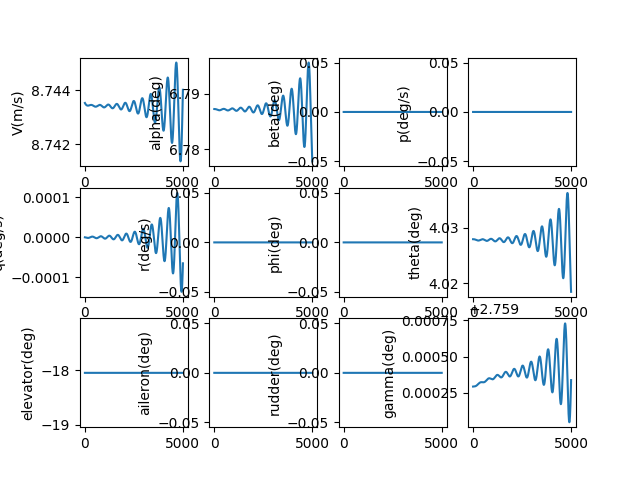

The table this chart was drawn from, first rows:
, V(m/s), alpha(deg), beta(deg), p(deg/s), q(deg/s), r(deg/s), phi(deg), theta(deg), elevator(deg), aileron(deg), rudder(deg), gamma(deg), pb, qc, rb, CD_act, CL_act, Cm_act, CY_act, Cr_act, Cn_act
1.0, 8.744, 6.787, 0.0, 0.0, -2.399449876255564e-09, 0.0, 0.0, 4.028, -18.05, 0.0, 0.0, 2.759, 0.0, -9.453969119759781e-09, 0.0, 0.07858, -0.009353, 0.2565, 0.0, 0.0, 0.0
2.0, 8.744, 6.787, 0.0, 0.0, -5.1330540452930414e-09, 0.0, 0.0, 4.028, -18.05, 0.0, 0.0, 2.759, 0.0, -2.0224528572844494e-08, 0.0, 0.07858, -0.009353, 0.2565, 0.0, 0.0, 0.0
3.0, 8.744, 6.787, 0.0, 0.0, -8.196619297952395e-09, 0.0, 0.0, 4.028, -18.05, 0.0, 0.0, 2.759, 0.0, -3.229515748019867e-08, 0.0, 0.07858, -0.009353, 0.2565, 0.0, 0.0, 0.0
4.0, 8.744, 6.787, 0.0, 0.0, -1.1585929548216144e-08, 0.0, 0.0, 4.028, -18.05, 0.0, 0.0, 2.759, 0.0, -4.5649244803259885e-08, 0.0, 0.07858, -0.009353, 0.2565, 0.0, 0.0, 0.0
5.0, 8.744, 6.787, 0.0, 0.0, -1.529674597108973e-08, 0.0, 0.0, 4.028, -18.05, 0.0, 0.0, 2.759, 0.0, -6.027008988759422e-08, 0.0, 0.07858, -0.009353, 0.2565, 0.0, 0.0, 0.0
6.0, 8.744, 6.787, 0.0, 0.0, -1.932480715736589e-08, 0.0, 0.0, 4.028, -18.05, 0.0, 0.0, 2.759, 0.0, -7.614090307304786e-08, 0.0, 0.07858, -0.009353, 0.2565, 0.0, 0.0, 0.0
7.0, 8.744, 6.787, 0.0, 0.0, -2.366582927972098e-08, 0.0, 0.0, 4.028, -18.05, 0.0, 0.0, 2.759, 0.0, -9.324480634854001e-08, 0.0, 0.07858, -0.009353, 0.2565, 0.0, 0.0, 0.0
8.0, 8.744, 6.787, 0.0, 0.0, -2.8315506276027085e-08, 0.0, 0.0, 4.028, -18.05, 0.0, 0.0, 2.759, 0.0, -1.1156483407468004e-07, 0.0, 0.07858, -0.009353, 0.2565, 0.0, 0.0, 0.0
9.0, 8.744, 6.787, 0.0, 0.0, -3.326951004362698e-08, 0.0, 0.0, 4.028, -18.05, 0.0, 0.0, 2.759, 0.0, -1.3108393374957189e-07, 0.0, 0.07858, -0.009353, 0.2565, 0.0, 0.0, 0.0
10.0, 8.744, 6.787, 0.0, 0.0, -3.852349065006228e-08, 0.0, 0.0, 4.028, -18.05, 0.0, 0.0, 2.759, 0.0, -1.5178496683943876e-07, 0.0, 0.07858, -0.009353, 0.2565, 0.0, 0.0, 0.0
11.0, 8.744, 6.787, 0.0, 0.0, -4.4073076555011455e-08, 0.0, 0.0, 4.028, -18.05, 0.0, 0.0, 2.759, 0.0, -1.7365070965340897e-07, 0.0, 0.07858, -0.009353, 0.2565, 0.0, 0.0, 0.0
12.0, 8.744, 6.787, 0.0, 0.0, -4.9913874845621703e-08, 0.0, 0.0, 4.028, -18.05, 0.0, 0.0, 2.759, 0.0, -1.9666385427106854e-07, 0.0, 0.07858, -0.009353, 0.2565, 0.0, 0.0, 0.0
13.0, 8.744, 6.787, 0.0, 0.0, -5.6041471487258495e-08, 0.0, 0.0, 4.028, -18.05, 0.0, 0.0, 2.759, 0.0, -2.2080700953075453e-07, 0.0, 0.07858, -0.009353, 0.2565, 0.0, 0.0, 0.0
14.0, 8.744, 6.787, 0.0, 0.0, -6.245143158710552e-08, 0.0, 0.0, 4.028, -18.05, 0.0, 0.0, 2.759, 0.0, -2.4606270206847454e-07, 0.0, 0.07858, -0.009353, 0.2565, 0.0, 0.0, 0.0
15.0, 8.744, 6.787, 0.0, 0.0, -6.913929966836869e-08, 0.0, 0.0, 4.028, -18.05, 0.0, 0.0, 2.759, 0.0, -2.724133773986013e-07, 0.0, 0.07858, -0.009353, 0.2565, 0.0, 0.0, 0.0
16.0, 8.744, 6.787, 0.0, 0.0, -7.610059995898225e-08, 0.0, 0.0, 4.028, -18.05, 0.0, 0.0, 2.759, 0.0, -2.998414010517014e-07, 0.0, 0.07858, -0.009353, 0.2565, 0.0, 0.0, 0.0
17.0, 8.744, 6.787, 0.0, 0.0, -8.333083669523924e-08, 0.0, 0.0, 4.028, -18.05, 0.0, 0.0, 2.759, 0.0, -3.283290597711633e-07, 0.0, 0.07858, -0.009353, 0.2565, 0.0, 0.0, 0.0
18.0, 8.744, 6.787, 0.0, 0.0, -9.082549443302614e-08, 0.0, 0.0, 4.028, -18.05, 0.0, 0.0, 2.759, 0.0, -3.578585627397798e-07, 0.0, 0.07858, -0.009353, 0.2565, 0.0, 0.0, 0.0
19.0, 8.744, 6.787, 0.0, 0.0, -9.858003837694767e-08, 0.0, 0.0, 4.028, -18.05, 0.0, 0.0, 2.759, 0.0, -3.884120428768163e-07, 0.0, 0.07858, -0.009353, 0.2565, 0.0, 0.0, 0.0
20.0, 8.744, 6.787, 0.0, 0.0, -1.0658991471767198e-07, 0.0, 0.0, 4.028, -18.05, 0.0, 0.0, 2.759, 0.0, -4.199715581674631e-07, 0.0, 0.07858, -0.009353, 0.2565, 0.0, 0.0, 0.0
21.0, 8.744, 6.787, 0.0, 0.0, -1.1485055098435861e-07, 0.0, 0.0, 4.028, -18.05, 0.0, 0.0, 2.759, 0.0, -4.525190930517109e-07, 0.0, 0.07858, -0.009353, 0.2565, 0.0, 0.0, 0.0
22.0, 8.744, 6.787, 0.0, 0.0, -1.2335735640572225e-07, 0.0, 0.0, 4.028, -18.05, 0.0, 0.0, 2.759, 0.0, -4.860365598472485e-07, 0.0, 0.07858, -0.009353, 0.2565, 0.0, 0.0, 0.0
23.0, 8.743, 6.787, 0.0, 0.0, -1.3210572228857404e-07, 0.0, 0.0, 4.028, -18.05, 0.0, 0.0, 2.759, 0.0, -5.205058002412193e-07, 0.0, 0.07858, -0.009353, 0.2565, 0.0, 0.0, 0.0
24.0, 8.743, 6.787, 0.0, 0.0, -1.410910224015388e-07, 0.0, 0.0, 4.028, -18.05, 0.0, 0.0, 2.759, 0.0, -5.559085868023685e-07, 0.0, 0.07858, -0.009353, 0.2565, 0.0, 0.0, 0.0
25.0, 8.743, 6.787, 0.0, 0.0, -1.50308613374302e-07, 0.0, 0.0, 4.028, -18.05, 0.0, 0.0, 2.759, 0.0, -5.92226624554375e-07, 0.0, 0.07858, -0.009353, 0.2565, 0.0, 0.0, 0.0
26.0, 8.743, 6.787, 0.0, 0.0, -1.5975383510868386e-07, 0.0, 0.0, 4.028, -18.05, 0.0, 0.0, 2.759, 0.0, -6.2944155259578e-07, 0.0, 0.07858, -0.009353, 0.2565, 0.0, 0.0, 0.0
27.0, 8.743, 6.787, 0.0, 0.0, -1.6942201119741228e-07, 0.0, 0.0, 4.028, -18.05, 0.0, 0.0, 2.759, 0.0, -6.675349457502476e-07, 0.0, 0.07858, -0.009353, 0.2565, 0.0, 0.0, 0.0
28.0, 8.743, 6.787, 0.0, 0.0, -1.7930844935954547e-07, 0.0, 0.0, 4.028, -18.05, 0.0, 0.0, 2.759, 0.0, -7.06488316282422e-07, 0.0, 0.07858, -0.009353, 0.2565, 0.0, 0.0, 0.0
29.0, 8.743, 6.787, 0.0, 0.0, -1.8940844188110798e-07, 0.0, 0.0, 4.028, -18.05, 0.0, 0.0, 2.759, 0.0, -7.462831156343259e-07, 0.0, 0.07858, -0.009353, 0.2565, 0.0, 0.0, 0.0
30.0, 8.743, 6.787, 0.0, 0.0, -1.9971726607104214e-07, 0.0, 0.0, 4.028, -18.05, 0.0, 0.0, 2.759, 0.0, -7.869007362220982e-07, 0.0, 0.07858, -0.009353, 0.2565, 0.0, 0.0, 0.0
31.0, 8.743, 6.787, 0.0, 0.0, -2.1023018472277263e-07, 0.0, 0.0, 4.028, -18.05, 0.0, 0.0, 2.759, 0.0, -8.283225132548464e-07, 0.0, 0.07858, -0.009353, 0.2565, 0.0, 0.0, 0.0
32.0, 8.743, 6.787, 0.0, 0.0, -2.2094244659421812e-07, 0.0, 0.0, 4.028, -18.05, 0.0, 0.0, 2.759, 0.0, -8.705297266261801e-07, 0.0, 0.07858, -0.009353, 0.2565, 0.0, 0.0, 0.0
33.0, 8.743, 6.787, 0.0, 0.0, -2.3184928688781685e-07, 0.0, 0.0, 4.028, -18.05, 0.0, 0.0, 2.759, 0.0, -9.135036028057979e-07, 0.0, 0.07858, -0.009353, 0.2565, 0.0, 0.0, 0.0
34.0, 8.743, 6.787, 0.0, 0.0, -2.4294592775080454e-07, 0.0, 0.0, 4.028, -18.05, 0.0, 0.0, 2.759, 0.0, -9.572253168108675e-07, 0.0, 0.07858, -0.009353, 0.2565, 0.0, 0.0, 0.0
35.0, 8.743, 6.787, 0.0, 0.0, -2.542275787784372e-07, 0.0, 0.0, 4.028, -18.05, 0.0, 0.0, 2.759, 0.0, -1.0016759941890061e-06, 0.0, 0.07858, -0.009353, 0.2565, 0.0, 0.0, 0.0
36.0, 8.743, 6.787, 0.0, 0.0, -2.656894375290498e-07, 0.0, 0.0, 4.028, -18.05, 0.0, 0.0, 2.759, 0.0, -1.0468367130478976e-06, 0.0, 0.07858, -0.009353, 0.2565, 0.0, 0.0, 0.0
37.0, 8.743, 6.787, 0.0, 0.0, -2.773266900503182e-07, 0.0, 0.0, 4.028, -18.05, 0.0, 0.0, 2.759, 0.0, -1.0926885061290448e-06, 0.0, 0.07858, -0.009353, 0.2565, 0.0, 0.0, 0.0
38.0, 8.743, 6.787, 0.0, 0.0, -2.8913451141335245e-07, 0.0, 0.0, 4.028, -18.05, 0.0, 0.0, 2.759, 0.0, -1.1392123629123809e-06, 0.0, 0.07858, -0.009353, 0.2565, 0.0, 0.0, 0.0
39.0, 8.743, 6.787, 0.0, 0.0, -3.011080662559415e-07, 0.0, 0.0, 4.028, -18.05, 0.0, 0.0, 2.759, 0.0, -1.1863892317569349e-06, 0.0, 0.07858, -0.009353, 0.2565, 0.0, 0.0, 0.0
40.0, 8.743, 6.787, 0.0, 0.0, -3.1324250933654415e-07, 0.0, 0.0, 4.028, -18.05, 0.0, 0.0, 2.759, 0.0, -1.2342000220838373e-06, 0.0, 0.07858, -0.009353, 0.2565, 0.0, 0.0, 0.0
41.0, 8.743, 6.787, 0.0, 0.0, -3.255329860954675e-07, 0.0, 0.0, 4.028, -18.05, 0.0, 0.0, 2.759, 0.0, -1.282625606587644e-06, 0.0, 0.07858, -0.009353, 0.2565, 0.0, 0.0, 0.0
42.0, 8.743, 6.787, 0.0, 0.0, -3.3797463322589625e-07, 0.0, 0.0, 4.028, -18.05, 0.0, 0.0, 2.759, 0.0, -1.331646823486474e-06, 0.0, 0.07858, -0.009353, 0.2565, 0.0, 0.0, 0.0
43.0, 8.743, 6.787, 0.0, 0.0, -3.5056257925253427e-07, 0.0, 0.0, 4.028, -18.05, 0.0, 0.0, 2.759, 0.0, -1.3812444788021364e-06, 0.0, 0.07858, -0.009353, 0.2565, 0.0, 0.0, 0.0
44.0, 8.743, 6.787, 0.0, 0.0, -3.632919451200277e-07, 0.0, 0.0, 4.028, -18.05, 0.0, 0.0, 2.759, 0.0, -1.4313993486787994e-06, 0.0, 0.07858, -0.009353, 0.2565, 0.0, 0.0, 0.0
45.0, 8.743, 6.787, 0.0, 0.0, -3.761578447875589e-07, 0.0, 0.0, 4.028, -18.05, 0.0, 0.0, 2.759, 0.0, -1.4820921817259713e-06, 0.0, 0.07858, -0.009353, 0.2565, 0.0, 0.0, 0.0
46.0, 8.743, 6.787, 0.0, 0.0, -3.891553858348206e-07, 0.0, 0.0, 4.028, -18.05, 0.0, 0.0, 2.759, 0.0, -1.5333037014063196e-06, 0.0, 0.07858, -0.009353, 0.2565, 0.0, 0.0, 0.0
47.0, 8.743, 6.787, 0.0, 0.0, -4.0227967007191606e-07, 0.0, 0.0, 4.028, -18.05, 0.0, 0.0, 2.759, 0.0, -1.5850146084389584e-06, 0.0, 0.07858, -0.009353, 0.2565, 0.0, 0.0, 0.0
48.0, 8.743, 6.787, 0.0, 0.0, -4.1552579416001506e-07, 0.0, 0.0, 4.028, -18.05, 0.0, 0.0, 2.759, 0.0, -1.637205583245115e-06, 0.0, 0.07858, -0.009353, 0.2565, 0.0, 0.0, 0.0
49.0, 8.743, 6.787, 0.0, 0.0, -4.288888502378835e-07, 0.0, 0.0, 4.028, -18.05, 0.0, 0.0, 2.759, 0.0, -1.6898572884169384e-06, 0.0, 0.07858, -0.009353, 0.2565, 0.0, 0.0, 0.0
50.0, 8.743, 6.787, 0.0, 0.0, -4.423639265558988e-07, 0.0, 0.0, 4.028, -18.05, 0.0, 0.0, 2.759, 0.0, -1.7429503712158e-06, 0.0, 0.07858, -0.009353, 0.2565, 0.0, 0.0, 0.0
51.0, 8.743, 6.787, 0.0, 0.0, -4.5594610811839474e-07, 0.0, 0.0, 4.028, -18.05, 0.0, 0.0, 2.759, 0.0, -1.7964654661034184e-06, 0.0, 0.07858, -0.009353, 0.2565, 0.0, 0.0, 0.0
52.0, 8.743, 6.787, 0.0, 0.0, -4.6963047733043045e-07, 0.0, 0.0, 4.028, -18.05, 0.0, 0.0, 2.759, 0.0, -1.8503831972904078e-06, 0.0, 0.07858, -0.009353, 0.2565, 0.0, 0.0, 0.0
53.0, 8.743, 6.787, 0.0, 0.0, -4.834121146544876e-07, 0.0, 0.0, 4.028, -18.05, 0.0, 0.0, 2.759, 0.0, -1.9046841813239508e-06, 0.0, 0.07858, -0.009353, 0.2565, 0.0, 0.0, 0.0
54.0, 8.743, 6.787, 0.0, 0.0, -4.97286099271997e-07, 0.0, 0.0, 4.028, -18.05, 0.0, 0.0, 2.759, 0.0, -1.9593490296944945e-06, 0.0, 0.07858, -0.009353, 0.2565, 0.0, 0.0, 0.0
55.0, 8.743, 6.787, 0.0, 0.0, -5.112475097501244e-07, 0.0, 0.0, 4.028, -18.05, 0.0, 0.0, 2.759, 0.0, -2.014358351463175e-06, 0.0, 0.07858, -0.009353, 0.2565, 0.0, 0.0, 0.0
56.0, 8.743, 6.787, 0.0, 0.0, -5.252914247177587e-07, 0.0, 0.0, 4.028, -18.05, 0.0, 0.0, 2.759, 0.0, -2.0696927559254885e-06, 0.0, 0.07858, -0.009353, 0.2565, 0.0, 0.0, 0.0
57.0, 8.743, 6.787, 0.0, 0.0, -5.394129235445743e-07, 0.0, 0.0, 4.028, -18.05, 0.0, 0.0, 2.759, 0.0, -2.125332855287088e-06, 0.0, 0.07858, -0.009353, 0.2565, 0.0, 0.0, 0.0
58.0, 8.743, 6.787, 0.0, 0.0, -5.536070870265345e-07, 0.0, 0.0, 4.028, -18.05, 0.0, 0.0, 2.759, 0.0, -2.1812592673649487e-06, 0.0, 0.07858, -0.009353, 0.2565, 0.0, 0.0, 0.0
59.0, 8.743, 6.787, 0.0, 0.0, -5.678689980787785e-07, 0.0, 0.0, 4.028, -18.05, 0.0, 0.0, 2.759, 0.0, -2.2374526183176293e-06, 0.0, 0.07858, -0.009353, 0.2565, 0.0, 0.0, 0.0
60.0, 8.743, 6.787, 0.0, 0.0, -5.821937424327718e-07, 0.0, 0.0, 4.028, -18.05, 0.0, 0.0, 2.759, 0.0, -2.2938935453923312e-06, 0.0, 0.07858, -0.009353, 0.2565, 0.0, 0.0, 0.0
... 4,940 more rows
